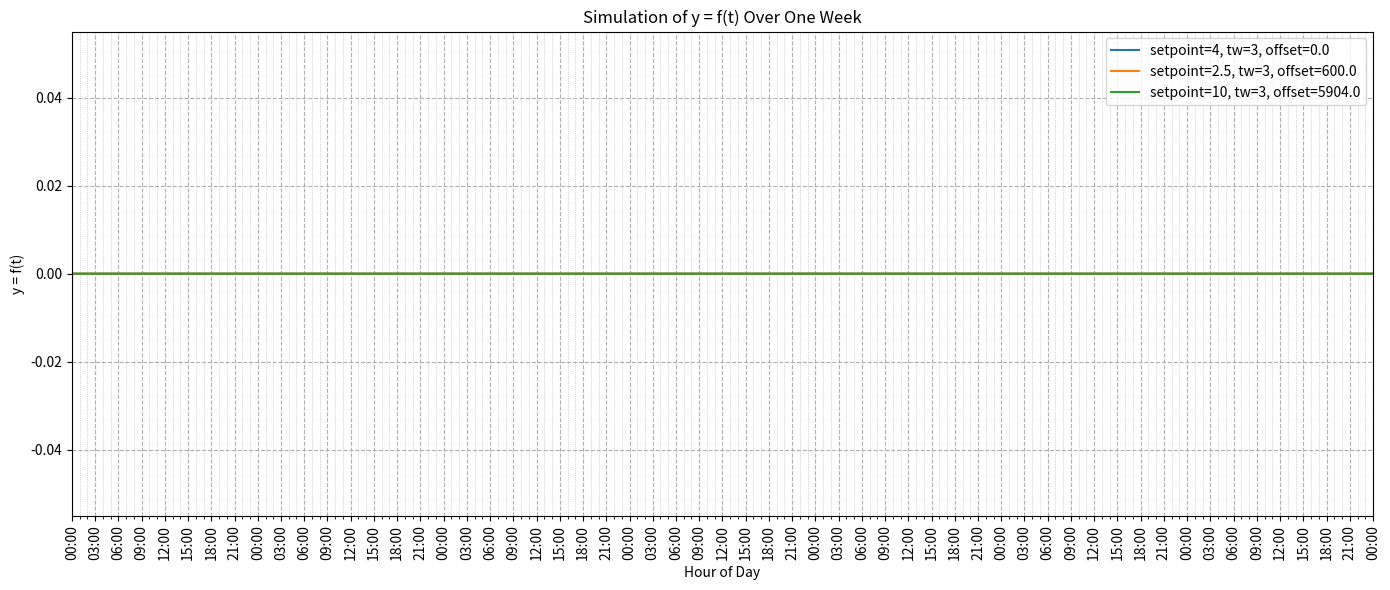

Source code (Python):
# Majority of the code is AI generated, I only wanted to test the watering logic.
# Don't rely on it.

import matplotlib.pyplot as plt
import matplotlib.dates as mdates
import numpy as np
from datetime import datetime, timedelta

# morningWindow = []

currentAverage=0
def wateringLogic(t_seconds, averageSetpoint=4, timeWindowDays=4, rebootOffset=0):
    global currentAverage
    samplesCount = len(t_seconds)
    output = np.zeros(samplesCount)
    # for i in range(int(rebootOffset), samplesCount):
        
    #     output[i] = amplitude * np.sin(2 * np.pi * frequency * t_seconds[i] / 86400 + phase)
    return output

# Define the start and end time
start_time = datetime.now().replace(hour=0, minute=0, second=0, microsecond=0)
end_time = start_time + timedelta(days=7)

# Generate time data at 1-minute intervals
time_list = [start_time + timedelta(seconds=i) for i in range(0, int((end_time - start_time).total_seconds()), 60)]
t_seconds = np.array([(t - start_time).total_seconds() for t in time_list])

# Define parameter sets to plot
param_sets = [
    {"averageSetpoint": 4, "timeWindowDays": 3, "rebootOffset": 0},
    {"averageSetpoint": 2.5, "timeWindowDays": 3, "rebootOffset": 10*60},
    {"averageSetpoint": 10, "timeWindowDays": 3, "rebootOffset": 4.1*24*60},
]

# Plot setup
plt.figure(figsize=(14, 6))
for params in param_sets:
    currentAverage = 0
    y = wateringLogic(t_seconds, **params)
    label = f"setpoint={params['averageSetpoint']}, tw={params['timeWindowDays']}, offset={params['rebootOffset']:.1f}"
    plt.plot(time_list, y, label=label)

# Axes formatting
ax = plt.gca()

# Set x-axis major ticks every 3 hours with labels
ax.xaxis.set_major_locator(mdates.HourLocator(interval=3))
ax.xaxis.set_major_formatter(mdates.DateFormatter('%H:%M'))

# Set x-axis minor ticks every hour for the grid
ax.xaxis.set_minor_locator(mdates.HourLocator(interval=1))

# Set x-axis limits to match full 7-day window exactly
ax.set_xlim(start_time, end_time)

# Grid formatting
ax.grid(True, which='minor', linestyle=':', linewidth=0.5)
ax.grid(True, which='major', linestyle='--', linewidth=0.8)

# Labeling and layout
plt.xticks(rotation=90)
plt.xlabel("Hour of Day")
plt.ylabel("y = f(t)")
plt.title("Simulation of y = f(t) Over One Week")
plt.legend()
plt.tight_layout()

plt.show()
